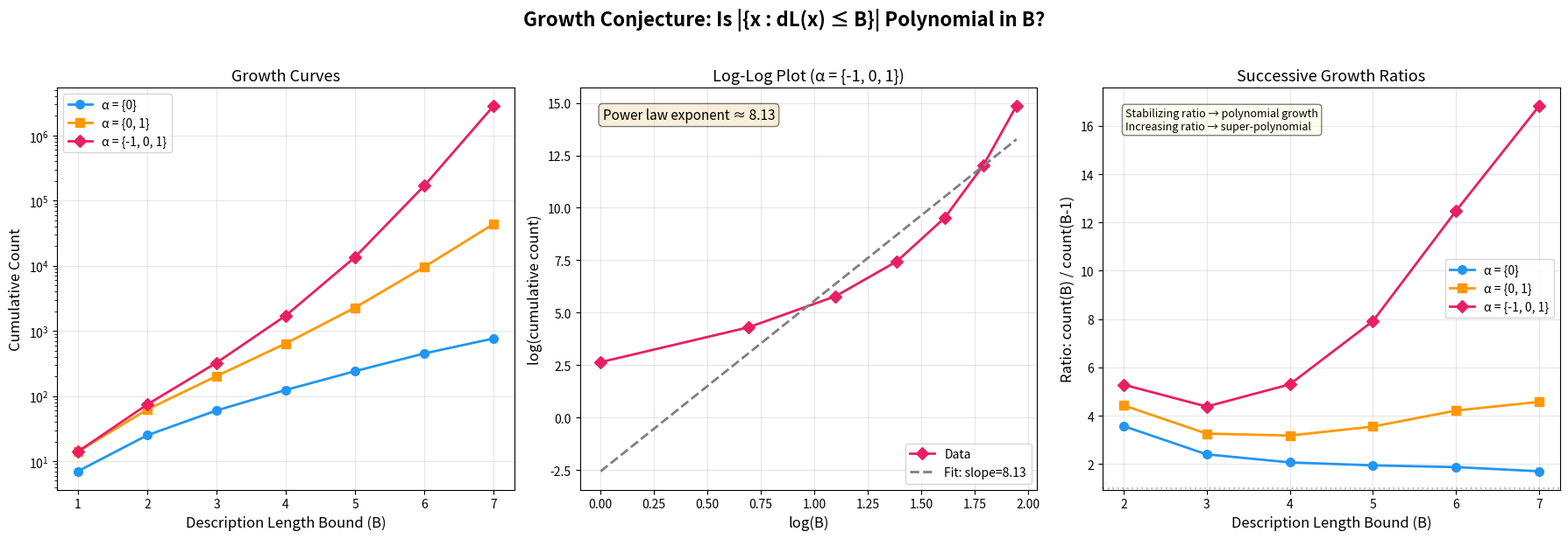

This chart was generated by the following Python code:
"""
Visualization: Growth Conjecture Test for L-Data Census

Tests the falsifiable conjecture that the number of finite-description
L-data with description length ≤ B grows at most polynomially in B
for fixed coefficient alphabets. Plots the growth curve alongside
polynomial and exponential reference curves for comparison.
"""

import matplotlib.pyplot as plt
import numpy as np
from dataclasses import dataclass
from itertools import product as cartesian_product
from collections import defaultdict
import math


# ─── Self-contained L-data definitions ─────────────────────────────────────

@dataclass(frozen=True)
class DiscreteEulerFactor:
    coeffs: tuple

    @property
    def degree(self):
        return len(self.coeffs)


@dataclass(frozen=True)
class FiniteDescriptionLData:
    degree: int
    conductor: int
    root_number: int
    unramified_template: DiscreteEulerFactor
    bad_primes: tuple
    ramified_factors: tuple

    @property
    def num_bad_primes(self):
        return len(self.bad_primes)

    @property
    def max_bad_prime(self):
        return max(self.bad_primes) if self.bad_primes else 0

    @property
    def description_length(self):
        return self.degree + self.conductor + self.num_bad_primes + self.max_bad_prime + 1


def enum_factors(degree, cr):
    if degree == 0:
        return [DiscreteEulerFactor(())]
    return [DiscreteEulerFactor(c) for c in cartesian_product(cr, repeat=degree)]


def enumerate_ldata(B, cr=range(-1, 2), rns=(-1, 1)):
    if B < 1:
        return
    for total in range(B):
        for d in range(total + 1):
            templates = enum_factors(d, cr)
            for c in range(total - d + 1):
                for nb in range(total - d - c + 1):
                    mbp = total - d - c - nb
                    for tmpl in templates:
                        for rn in rns:
                            if nb == 0:
                                yield FiniteDescriptionLData(d, c, rn, tmpl, (), ())
                            else:
                                rf_list = enum_factors(d, cr)
                                for bpl in cartesian_product(range(mbp + 1), repeat=nb):
                                    for rf in cartesian_product(rf_list, repeat=nb):
                                        yield FiniteDescriptionLData(
                                            d, c, rn, tmpl, tuple(bpl), tuple(rf))


# ─── Compute growth data for multiple coefficient ranges ───────────────────

configs = [
    ("α = {0}", range(0, 1), (1,)),
    ("α = {0, 1}", range(0, 2), (-1, 1)),
    ("α = {-1, 0, 1}", range(-1, 2), (-1, 1)),
]

max_B = 7
results = {}

for label, cr, rns in configs:
    by_dl = defaultdict(int)
    for x in enumerate_ldata(max_B, cr, rns):
        by_dl[x.description_length] += 1

    dls = sorted(by_dl.keys())
    cumulative = []
    running = 0
    for dl in range(1, max_B + 1):
        running += by_dl.get(dl, 0)
        cumulative.append(running)
    results[label] = cumulative

# ─── Create figure ─────────────────────────────────────────────────────────

fig, axes = plt.subplots(1, 3, figsize=(18, 6))
fig.suptitle("Growth Conjecture: Is |{x : dL(x) ≤ B}| Polynomial in B?",
             fontsize=16, fontweight='bold', y=1.02)

Bs = np.arange(1, max_B + 1)

# Panel 1: Raw growth curves
ax1 = axes[0]
markers = ['o-', 's-', 'D-']
colors = ['#2196F3', '#FF9800', '#E91E63']
for i, (label, cum) in enumerate(results.items()):
    ax1.plot(Bs, cum, markers[i], color=colors[i], linewidth=2,
             markersize=7, label=label)
ax1.set_xlabel("Description Length Bound (B)", fontsize=12)
ax1.set_ylabel("Cumulative Count", fontsize=12)
ax1.set_title("Growth Curves", fontsize=13)
ax1.legend(fontsize=10)
ax1.set_yscale('log')
ax1.grid(True, alpha=0.3)

# Panel 2: Log-log plot with polynomial fit
ax2 = axes[1]
main_label = "α = {-1, 0, 1}"
cum = results[main_label]
log_B = np.log(Bs.astype(float))
log_cum = np.array([math.log(max(c, 1)) for c in cum])

# Fit polynomial (in log-log)
coeffs = np.polyfit(log_B[1:], log_cum[1:], 1)
fit_line = np.polyval(coeffs, log_B)

ax2.plot(log_B, log_cum, 'D-', color='#E91E63', linewidth=2,
         markersize=7, label='Data')
ax2.plot(log_B, fit_line, '--', color='gray', linewidth=2,
         label=f'Fit: slope={coeffs[0]:.2f}')
ax2.set_xlabel("log(B)", fontsize=12)
ax2.set_ylabel("log(cumulative count)", fontsize=12)
ax2.set_title(f"Log-Log Plot ({main_label})", fontsize=13)
ax2.legend(fontsize=10)
ax2.grid(True, alpha=0.3)
ax2.text(0.05, 0.95, f"Power law exponent ≈ {coeffs[0]:.2f}",
         transform=ax2.transAxes, fontsize=11, va='top',
         bbox=dict(boxstyle='round', facecolor='wheat', alpha=0.5))

# Panel 3: Successive ratios
ax3 = axes[2]
for i, (label, cum) in enumerate(results.items()):
    ratios = []
    for j in range(1, len(cum)):
        if cum[j-1] > 0:
            ratios.append(cum[j] / cum[j-1])
        else:
            ratios.append(0)
    ax3.plot(Bs[1:], ratios, markers[i], color=colors[i], linewidth=2,
             markersize=7, label=label)

ax3.axhline(y=1, color='gray', linestyle=':', alpha=0.5)
ax3.set_xlabel("Description Length Bound (B)", fontsize=12)
ax3.set_ylabel("Ratio: count(B) / count(B-1)", fontsize=12)
ax3.set_title("Successive Growth Ratios", fontsize=13)
ax3.legend(fontsize=10)
ax3.grid(True, alpha=0.3)
ax3.text(0.05, 0.95,
         "Stabilizing ratio → polynomial growth\n"
         "Increasing ratio → super-polynomial",
         transform=ax3.transAxes, fontsize=9, va='top',
         bbox=dict(boxstyle='round', facecolor='lightyellow', alpha=0.5))

plt.tight_layout()
plt.savefig("viz_growth_conjecture.png", dpi=150, bbox_inches='tight')
print("Saved viz_growth_conjecture.png")
